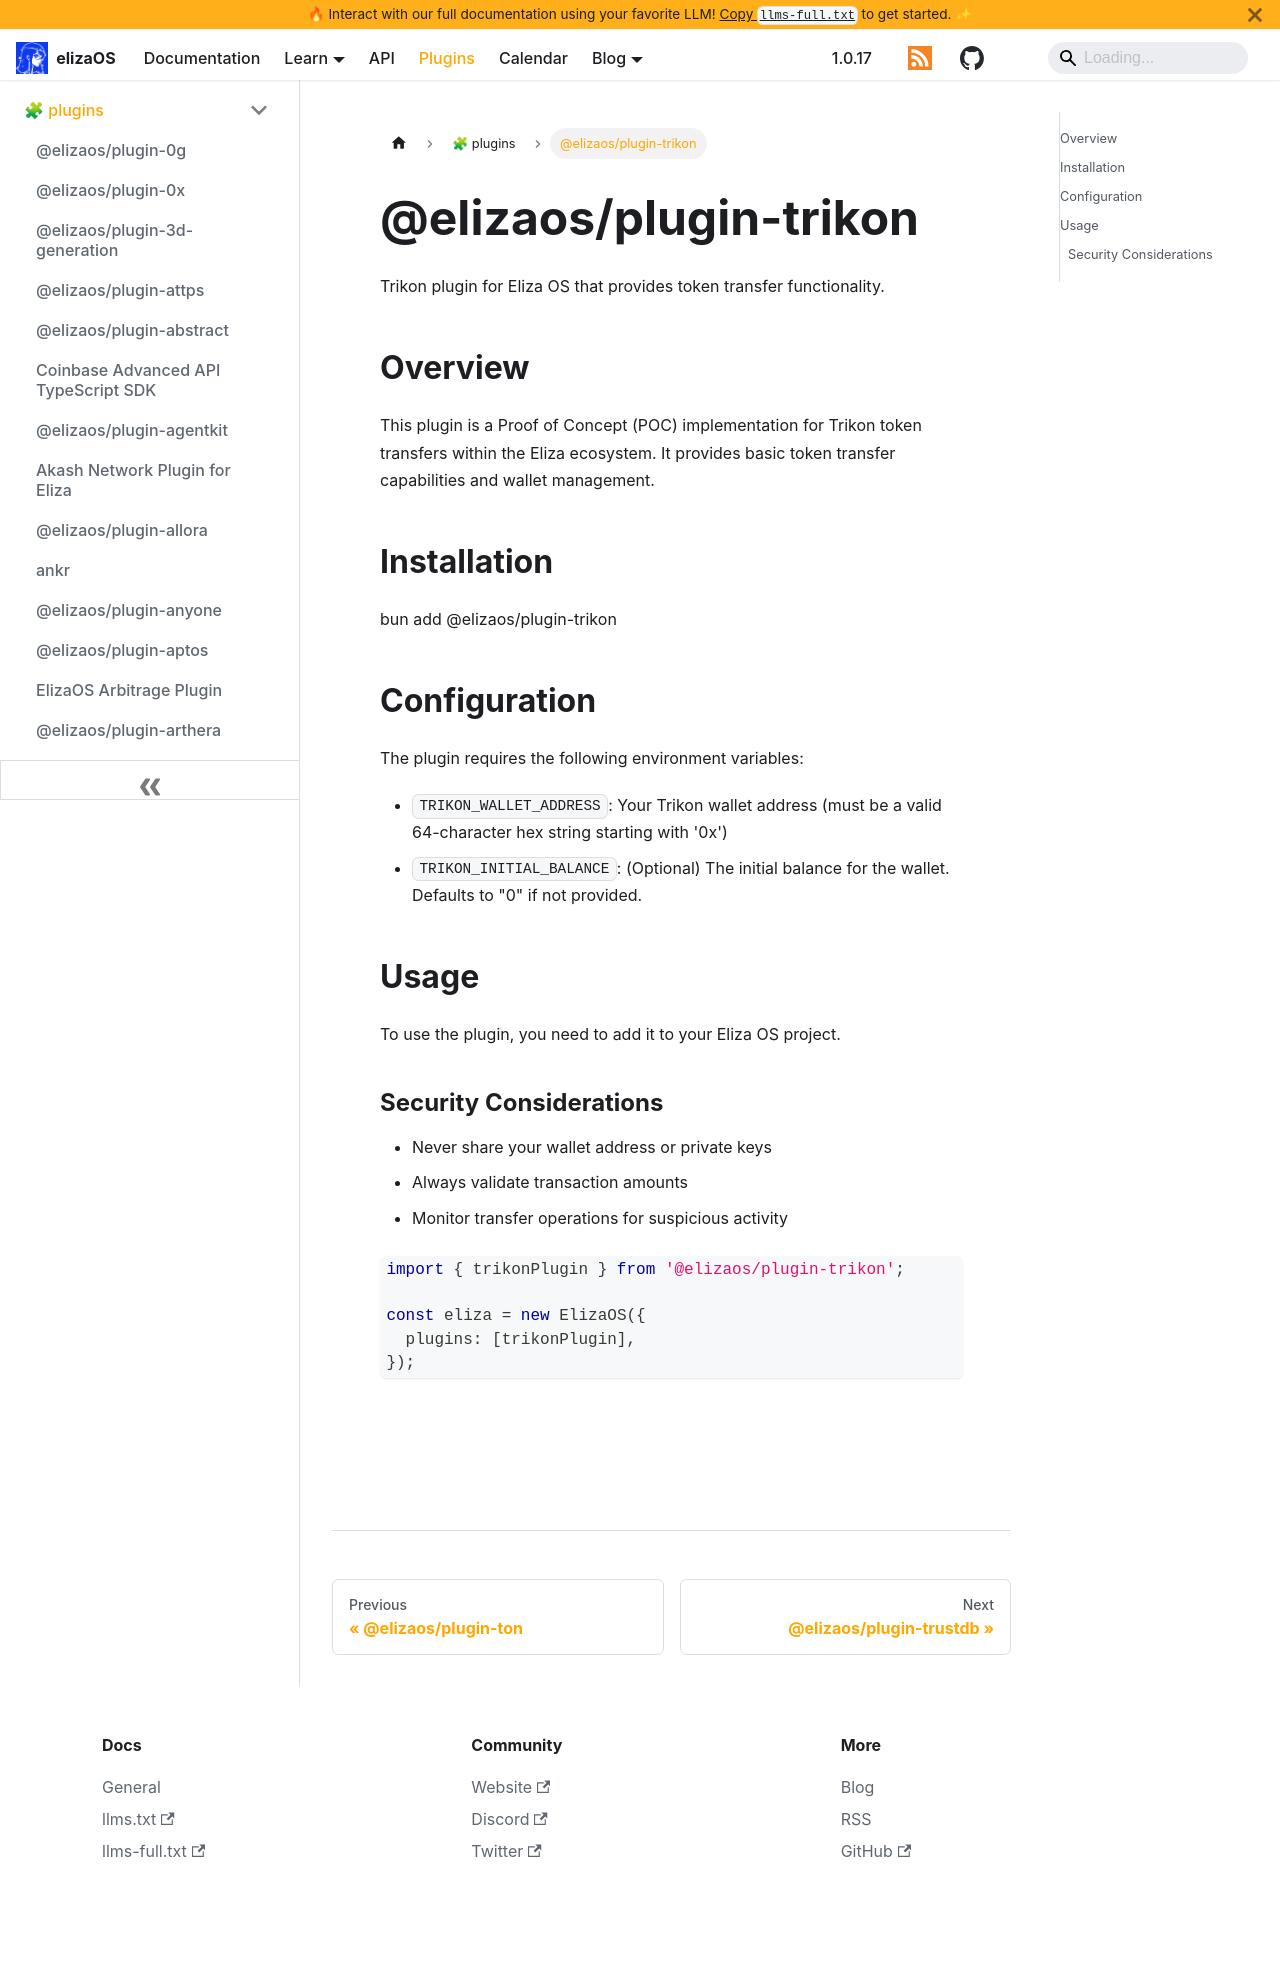

repository: yakkl/eliza · page: packages/plugins/trikon.html · generator: docusaurus

# @elizaos/plugin-trikon

Trikon plugin for Eliza OS that provides token transfer functionality.

## Overview

This plugin is a Proof of Concept (POC) implementation for Trikon token transfers within the Eliza ecosystem. It provides basic token transfer capabilities and wallet management.

## Installation

bun add @elizaos/plugin-trikon

## Configuration

The plugin requires the following environment variables:

- `TRIKON_WALLET_ADDRESS`: Your Trikon wallet address (must be a valid 64-character hex string starting with '0x')
- `TRIKON_INITIAL_BALANCE`: (Optional) The initial balance for the wallet. Defaults to "0" if not provided.

## Usage

To use the plugin, you need to add it to your Eliza OS project.

### Security Considerations

- Never share your wallet address or private keys
- Always validate transaction amounts
- Monitor transfer operations for suspicious activity

```typescript
import { trikonPlugin } from '@elizaos/plugin-trikon';

const eliza = new ElizaOS({
  plugins: [trikonPlugin],
});
```
